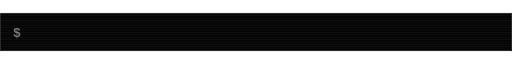
t = 0.00 s
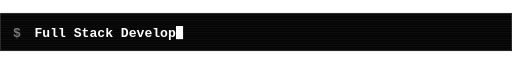
t = 1.61 s
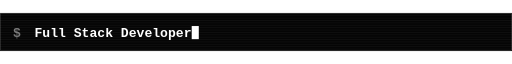
t = 3.45 s
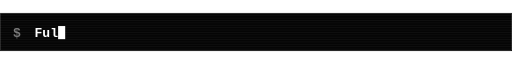
t = 4.96 s
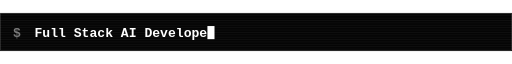
t = 6.32 s
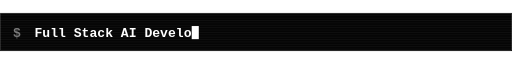
t = 8.33 s

The animated SVG that drew these frames (rendered in a browser with its animation timeline set to each time). Animation: 12 SMIL elements (animate=12), 1 CSS @keyframes rule; frames cover the first 8.33 s, repeats indefinitely.

<svg xmlns="http://www.w3.org/2000/svg" xmlns:xlink="http://www.w3.org/1999/xlink" width="860" height="64" viewBox="0 0 860 64" font-family="Consolas,Menlo,'Courier New',monospace">
<defs><pattern id="sl" width="4" height="4" patternUnits="userSpaceOnUse"><rect width="4" height="1" fill="#fff" opacity=".05"/></pattern>
<filter id="g" x="-30%" y="-30%" width="160%" height="160%"><feGaussianBlur stdDeviation="2.2" result="b"/><feMerge><feMergeNode in="b"/><feMergeNode in="SourceGraphic"/></feMerge></filter><clipPath id="c0"><rect x="58" y="14" height="40" width="0"><animate attributeName="width" calcMode="discrete" dur="18.4s" repeatCount="indefinite" keyTimes="0.0000;0.0125;0.0168;0.0212;0.0255;0.0299;0.0342;0.0386;0.0429;0.0473;0.0516;0.0560;0.0603;0.0647;0.0690;0.0734;0.0777;0.0821;0.0864;0.0908;0.0951;0.1997;0.2011;0.2024;0.2038;0.2052;0.2065;0.2079;0.2092;0.2106;0.2120;0.2133;0.2147;0.2160;0.2174;0.2188;0.2201;0.2215;0.2228;0.2242;0.2255" values="0.0;13.2;26.4;39.6;52.8;66.0;79.2;92.4;105.6;118.8;132.0;145.2;158.4;171.6;184.8;198.0;211.2;224.4;237.6;250.8;264.0;250.8;237.6;224.4;211.2;198.0;184.8;171.6;158.4;145.2;132.0;118.8;105.6;92.4;79.2;66.0;52.8;39.6;26.4;13.2;0.0"/></rect></clipPath><clipPath id="c1"><rect x="58" y="14" height="40" width="0"><animate attributeName="width" calcMode="discrete" dur="18.4s" repeatCount="indefinite" keyTimes="0.0000;0.2500;0.2619;0.2657;0.2695;0.2733;0.2771;0.2808;0.2846;0.2884;0.2922;0.2960;0.2997;0.3035;0.3073;0.3111;0.3149;0.3186;0.3224;0.3262;0.3300;0.3338;0.3375;0.3413;0.3451;0.4496;0.4507;0.4519;0.4531;0.4543;0.4555;0.4566;0.4578;0.4590;0.4602;0.4614;0.4625;0.4637;0.4649;0.4661;0.4673;0.4685;0.4696;0.4708;0.4720;0.4732;0.4744;0.4755" values="0.0;0.0;13.2;26.4;39.6;52.8;66.0;79.2;92.4;105.6;118.8;132.0;145.2;158.4;171.6;184.8;198.0;211.2;224.4;237.6;250.8;264.0;277.2;290.4;303.6;290.4;277.2;264.0;250.8;237.6;224.4;211.2;198.0;184.8;171.6;158.4;145.2;132.0;118.8;105.6;92.4;79.2;66.0;52.8;39.6;26.4;13.2;0.0"/></rect></clipPath><clipPath id="c2"><rect x="58" y="14" height="40" width="0"><animate attributeName="width" calcMode="discrete" dur="18.4s" repeatCount="indefinite" keyTimes="0.0000;0.5000;0.5109;0.5136;0.5163;0.5190;0.5217;0.5245;0.5272;0.5299;0.5326;0.5353;0.5380;0.5408;0.5435;0.5462;0.5489;0.5516;0.5543;0.5571;0.5598;0.5625;0.5652;0.5679;0.5707;0.5734;0.5761;0.5788;0.5815;0.5842;0.5870;0.5897;0.5924;0.5951;0.6992;0.7001;0.7009;0.7018;0.7026;0.7035;0.7043;0.7052;0.7060;0.7069;0.7077;0.7086;0.7094;0.7103;0.7111;0.7120;0.7128;0.7137;0.7145;0.7154;0.7162;0.7171;0.7179;0.7188;0.7196;0.7204;0.7213;0.7221;0.7230;0.7238;0.7247;0.7255" values="0.0;0.0;13.2;26.4;39.6;52.8;66.0;79.2;92.4;105.6;118.8;132.0;145.2;158.4;171.6;184.8;198.0;211.2;224.4;237.6;250.8;264.0;277.2;290.4;303.6;316.8;330.0;343.2;356.4;369.6;382.8;396.0;409.2;422.4;409.2;396.0;382.8;369.6;356.4;343.2;330.0;316.8;303.6;290.4;277.2;264.0;250.8;237.6;224.4;211.2;198.0;184.8;171.6;158.4;145.2;132.0;118.8;105.6;92.4;79.2;66.0;52.8;39.6;26.4;13.2;0.0"/></rect></clipPath><clipPath id="c3"><rect x="58" y="14" height="40" width="0"><animate attributeName="width" calcMode="discrete" dur="18.4s" repeatCount="indefinite" keyTimes="0.0000;0.7500;0.7623;0.7664;0.7706;0.7747;0.7789;0.7830;0.7871;0.7913;0.7954;0.7996;0.8037;0.8078;0.8120;0.8161;0.8203;0.8244;0.8285;0.8327;0.8368;0.8410;0.8451;0.9497;0.9510;0.9523;0.9535;0.9548;0.9561;0.9574;0.9587;0.9600;0.9613;0.9626;0.9639;0.9652;0.9665;0.9678;0.9691;0.9704;0.9717;0.9730;0.9742;0.9755" values="0.0;0.0;13.2;26.4;39.6;52.8;66.0;79.2;92.4;105.6;118.8;132.0;145.2;158.4;171.6;184.8;198.0;211.2;224.4;237.6;250.8;264.0;277.2;264.0;250.8;237.6;224.4;211.2;198.0;184.8;171.6;158.4;145.2;132.0;118.8;105.6;92.4;79.2;66.0;52.8;39.6;26.4;13.2;0.0"/></rect></clipPath></defs>
<style>@keyframes bl{50%{opacity:0}}.cur{animation:bl 1s steps(1) infinite}</style>
<rect width="860" height="64" fill="#000"/><rect x="1" y="1" width="858" height="62" fill="#050505" stroke="#444"/><text x="22" y="40" font-size="22" font-weight="700" fill="#777">$</text><text x="58" y="40" font-size="22" font-weight="700" fill="#fff" clip-path="url(#c0)">Full Stack Developer</text><rect x="58" y="22" width="11.9" height="22" fill="#fff"><animate attributeName="x" calcMode="discrete" dur="18.4s" repeatCount="indefinite" keyTimes="0.0000;0.0125;0.0168;0.0212;0.0255;0.0299;0.0342;0.0386;0.0429;0.0473;0.0516;0.0560;0.0603;0.0647;0.0690;0.0734;0.0777;0.0821;0.0864;0.0908;0.0951;0.1997;0.2011;0.2024;0.2038;0.2052;0.2065;0.2079;0.2092;0.2106;0.2120;0.2133;0.2147;0.2160;0.2174;0.2188;0.2201;0.2215;0.2228;0.2242;0.2255" values="58.0;71.2;84.4;97.6;110.8;124.0;137.2;150.4;163.6;176.8;190.0;203.2;216.4;229.6;242.8;256.0;269.2;282.4;295.6;308.8;322.0;308.8;295.6;282.4;269.2;256.0;242.8;229.6;216.4;203.2;190.0;176.8;163.6;150.4;137.2;124.0;110.8;97.6;84.4;71.2;58.0"/><animate attributeName="opacity" calcMode="discrete" dur="18.4s" repeatCount="indefinite" keyTimes="0.0000;0.0125;0.0168;0.0212;0.0255;0.0299;0.0342;0.0386;0.0429;0.0473;0.0516;0.0560;0.0603;0.0647;0.0690;0.0734;0.0777;0.0821;0.0864;0.0908;0.0951;0.1997;0.2011;0.2024;0.2038;0.2052;0.2065;0.2079;0.2092;0.2106;0.2120;0.2133;0.2147;0.2160;0.2174;0.2188;0.2201;0.2215;0.2228;0.2242;0.2255" values="0;1;1;1;1;1;1;1;1;1;1;1;1;1;1;1;1;1;1;1;1;1;1;1;1;1;1;1;1;1;1;1;1;1;1;1;1;1;1;1;0"/></rect><text x="58" y="40" font-size="22" font-weight="700" fill="#fff" clip-path="url(#c1)">Full Stack AI Developer</text><rect x="58" y="22" width="11.9" height="22" fill="#fff"><animate attributeName="x" calcMode="discrete" dur="18.4s" repeatCount="indefinite" keyTimes="0.0000;0.2500;0.2619;0.2657;0.2695;0.2733;0.2771;0.2808;0.2846;0.2884;0.2922;0.2960;0.2997;0.3035;0.3073;0.3111;0.3149;0.3186;0.3224;0.3262;0.3300;0.3338;0.3375;0.3413;0.3451;0.4496;0.4507;0.4519;0.4531;0.4543;0.4555;0.4566;0.4578;0.4590;0.4602;0.4614;0.4625;0.4637;0.4649;0.4661;0.4673;0.4685;0.4696;0.4708;0.4720;0.4732;0.4744;0.4755" values="58.0;58.0;71.2;84.4;97.6;110.8;124.0;137.2;150.4;163.6;176.8;190.0;203.2;216.4;229.6;242.8;256.0;269.2;282.4;295.6;308.8;322.0;335.2;348.4;361.6;348.4;335.2;322.0;308.8;295.6;282.4;269.2;256.0;242.8;229.6;216.4;203.2;190.0;176.8;163.6;150.4;137.2;124.0;110.8;97.6;84.4;71.2;58.0"/><animate attributeName="opacity" calcMode="discrete" dur="18.4s" repeatCount="indefinite" keyTimes="0.0000;0.2500;0.2619;0.2657;0.2695;0.2733;0.2771;0.2808;0.2846;0.2884;0.2922;0.2960;0.2997;0.3035;0.3073;0.3111;0.3149;0.3186;0.3224;0.3262;0.3300;0.3338;0.3375;0.3413;0.3451;0.4496;0.4507;0.4519;0.4531;0.4543;0.4555;0.4566;0.4578;0.4590;0.4602;0.4614;0.4625;0.4637;0.4649;0.4661;0.4673;0.4685;0.4696;0.4708;0.4720;0.4732;0.4744;0.4755" values="0;0;1;1;1;1;1;1;1;1;1;1;1;1;1;1;1;1;1;1;1;1;1;1;1;1;1;1;1;1;1;1;1;1;1;1;1;1;1;1;1;1;1;1;1;1;1;0"/></rect><text x="58" y="40" font-size="22" font-weight="700" fill="#fff" clip-path="url(#c2)">Building Modern Web Applications</text><rect x="58" y="22" width="11.9" height="22" fill="#fff"><animate attributeName="x" calcMode="discrete" dur="18.4s" repeatCount="indefinite" keyTimes="0.0000;0.5000;0.5109;0.5136;0.5163;0.5190;0.5217;0.5245;0.5272;0.5299;0.5326;0.5353;0.5380;0.5408;0.5435;0.5462;0.5489;0.5516;0.5543;0.5571;0.5598;0.5625;0.5652;0.5679;0.5707;0.5734;0.5761;0.5788;0.5815;0.5842;0.5870;0.5897;0.5924;0.5951;0.6992;0.7001;0.7009;0.7018;0.7026;0.7035;0.7043;0.7052;0.7060;0.7069;0.7077;0.7086;0.7094;0.7103;0.7111;0.7120;0.7128;0.7137;0.7145;0.7154;0.7162;0.7171;0.7179;0.7188;0.7196;0.7204;0.7213;0.7221;0.7230;0.7238;0.7247;0.7255" values="58.0;58.0;71.2;84.4;97.6;110.8;124.0;137.2;150.4;163.6;176.8;190.0;203.2;216.4;229.6;242.8;256.0;269.2;282.4;295.6;308.8;322.0;335.2;348.4;361.6;374.8;388.0;401.2;414.4;427.6;440.8;454.0;467.2;480.4;467.2;454.0;440.8;427.6;414.4;401.2;388.0;374.8;361.6;348.4;335.2;322.0;308.8;295.6;282.4;269.2;256.0;242.8;229.6;216.4;203.2;190.0;176.8;163.6;150.4;137.2;124.0;110.8;97.6;84.4;71.2;58.0"/><animate attributeName="opacity" calcMode="discrete" dur="18.4s" repeatCount="indefinite" keyTimes="0.0000;0.5000;0.5109;0.5136;0.5163;0.5190;0.5217;0.5245;0.5272;0.5299;0.5326;0.5353;0.5380;0.5408;0.5435;0.5462;0.5489;0.5516;0.5543;0.5571;0.5598;0.5625;0.5652;0.5679;0.5707;0.5734;0.5761;0.5788;0.5815;0.5842;0.5870;0.5897;0.5924;0.5951;0.6992;0.7001;0.7009;0.7018;0.7026;0.7035;0.7043;0.7052;0.7060;0.7069;0.7077;0.7086;0.7094;0.7103;0.7111;0.7120;0.7128;0.7137;0.7145;0.7154;0.7162;0.7171;0.7179;0.7188;0.7196;0.7204;0.7213;0.7221;0.7230;0.7238;0.7247;0.7255" values="0;0;1;1;1;1;1;1;1;1;1;1;1;1;1;1;1;1;1;1;1;1;1;1;1;1;1;1;1;1;1;1;1;1;1;1;1;1;1;1;1;1;1;1;1;1;1;1;1;1;1;1;1;1;1;1;1;1;1;1;1;1;1;1;1;0"/></rect><text x="58" y="40" font-size="22" font-weight="700" fill="#fff" clip-path="url(#c3)">I think I am funny :)</text><rect x="58" y="22" width="11.9" height="22" fill="#fff"><animate attributeName="x" calcMode="discrete" dur="18.4s" repeatCount="indefinite" keyTimes="0.0000;0.7500;0.7623;0.7664;0.7706;0.7747;0.7789;0.7830;0.7871;0.7913;0.7954;0.7996;0.8037;0.8078;0.8120;0.8161;0.8203;0.8244;0.8285;0.8327;0.8368;0.8410;0.8451;0.9497;0.9510;0.9523;0.9535;0.9548;0.9561;0.9574;0.9587;0.9600;0.9613;0.9626;0.9639;0.9652;0.9665;0.9678;0.9691;0.9704;0.9717;0.9730;0.9742;0.9755" values="58.0;58.0;71.2;84.4;97.6;110.8;124.0;137.2;150.4;163.6;176.8;190.0;203.2;216.4;229.6;242.8;256.0;269.2;282.4;295.6;308.8;322.0;335.2;322.0;308.8;295.6;282.4;269.2;256.0;242.8;229.6;216.4;203.2;190.0;176.8;163.6;150.4;137.2;124.0;110.8;97.6;84.4;71.2;58.0"/><animate attributeName="opacity" calcMode="discrete" dur="18.4s" repeatCount="indefinite" keyTimes="0.0000;0.7500;0.7623;0.7664;0.7706;0.7747;0.7789;0.7830;0.7871;0.7913;0.7954;0.7996;0.8037;0.8078;0.8120;0.8161;0.8203;0.8244;0.8285;0.8327;0.8368;0.8410;0.8451;0.9497;0.9510;0.9523;0.9535;0.9548;0.9561;0.9574;0.9587;0.9600;0.9613;0.9626;0.9639;0.9652;0.9665;0.9678;0.9691;0.9704;0.9717;0.9730;0.9742;0.9755" values="0;0;1;1;1;1;1;1;1;1;1;1;1;1;1;1;1;1;1;1;1;1;1;1;1;1;1;1;1;1;1;1;1;1;1;1;1;1;1;1;1;1;1;0"/></rect><rect width="860" height="64" fill="url(#sl)"/></svg>
